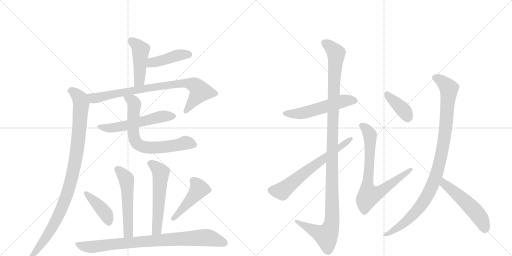
t = 0.00 s
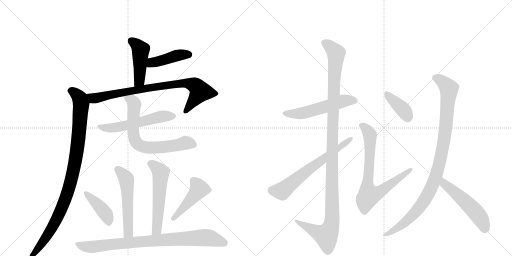
t = 2.82 s
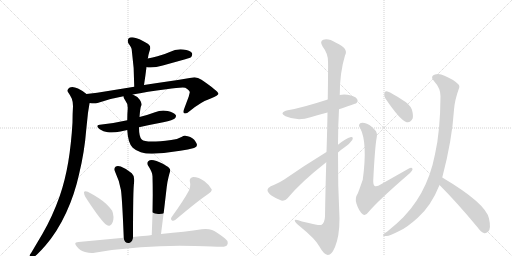
t = 5.63 s
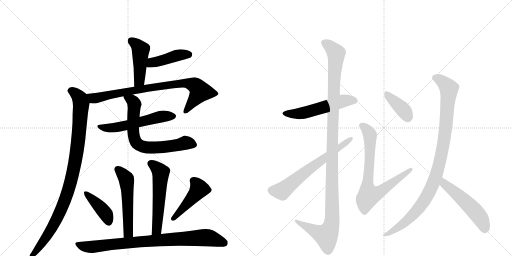
t = 8.45 s
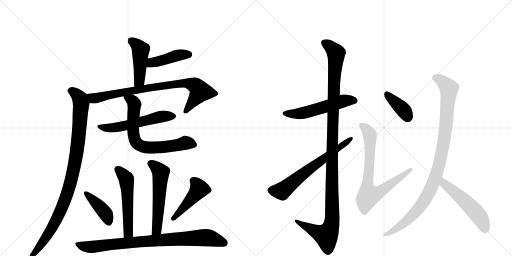
t = 11.27 s
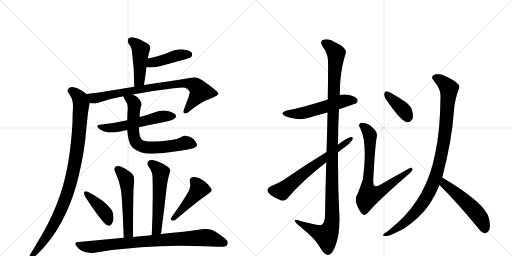
t = 14.08 s

The animated SVG that drew these frames (rendered in a browser with its animation timeline set to each time). Animation: 18 CSS @keyframes rules; one cycle of 14.08 s.

<svg version="1.1" viewBox="0 0 2048 1024" xmlns="http://www.w3.org/2000/svg">
  <g stroke="lightgray" stroke-dasharray="1,1" stroke-width="1" transform="scale(4, 4)">
    <line x1="0" y1="0" x2="256" y2="256"></line>
    <line x1="256" y1="0" x2="0" y2="256"></line>
    <line x1="128" y1="0" x2="128" y2="256"></line>
    <line x1="0" y1="128" x2="256" y2="128"></line>
    <line x1="256" y1="0" x2="512" y2="256"></line>
    <line x1="512" y1="0" x2="256" y2="256"></line>
    <line x1="384" y1="0" x2="384" y2="256"></line>
    <line x1="256" y1="128" x2="512" y2="128"></line>
  </g>
<g transform="scale(1, -1) translate(0, -850)">
   <style type="text/css">
    @keyframes keyframes0 {
      from {
       stroke: black;
       stroke-dashoffset: 454;
       stroke-width: 128;
       }
       60% {
       animation-timing-function: step-end;
       stroke: black;
       stroke-dashoffset: 0;
       stroke-width: 128;
       }
       to {
       stroke: black;
       stroke-width: 1024;
       }
       }
       #make-me-a-hanzi-animation-0 {
         animation: keyframes0 0.619466s both;
         animation-delay: 0.000000s;
         animation-timing-function: linear;
       }
    @keyframes keyframes1 {
      from {
       stroke: black;
       stroke-dashoffset: 429;
       stroke-width: 128;
       }
       58% {
       animation-timing-function: step-end;
       stroke: black;
       stroke-dashoffset: 0;
       stroke-width: 128;
       }
       to {
       stroke: black;
       stroke-width: 1024;
       }
       }
       #make-me-a-hanzi-animation-1 {
         animation: keyframes1 0.599121s both;
         animation-delay: 0.619466s;
         animation-timing-function: linear;
       }
    @keyframes keyframes2 {
      from {
       stroke: black;
       stroke-dashoffset: 824;
       stroke-width: 128;
       }
       73% {
       animation-timing-function: step-end;
       stroke: black;
       stroke-dashoffset: 0;
       stroke-width: 128;
       }
       to {
       stroke: black;
       stroke-width: 1024;
       }
       }
       #make-me-a-hanzi-animation-2 {
         animation: keyframes2 0.920573s both;
         animation-delay: 1.218587s;
         animation-timing-function: linear;
       }
    @keyframes keyframes3 {
      from {
       stroke: black;
       stroke-dashoffset: 984;
       stroke-width: 128;
       }
       76% {
       animation-timing-function: step-end;
       stroke: black;
       stroke-dashoffset: 0;
       stroke-width: 128;
       }
       to {
       stroke: black;
       stroke-width: 1024;
       }
       }
       #make-me-a-hanzi-animation-3 {
         animation: keyframes3 1.050781s both;
         animation-delay: 2.139160s;
         animation-timing-function: linear;
       }
    @keyframes keyframes4 {
      from {
       stroke: black;
       stroke-dashoffset: 558;
       stroke-width: 128;
       }
       64% {
       animation-timing-function: step-end;
       stroke: black;
       stroke-dashoffset: 0;
       stroke-width: 128;
       }
       to {
       stroke: black;
       stroke-width: 1024;
       }
       }
       #make-me-a-hanzi-animation-4 {
         animation: keyframes4 0.704102s both;
         animation-delay: 3.189941s;
         animation-timing-function: linear;
       }
    @keyframes keyframes5 {
      from {
       stroke: black;
       stroke-dashoffset: 697;
       stroke-width: 128;
       }
       69% {
       animation-timing-function: step-end;
       stroke: black;
       stroke-dashoffset: 0;
       stroke-width: 128;
       }
       to {
       stroke: black;
       stroke-width: 1024;
       }
       }
       #make-me-a-hanzi-animation-5 {
         animation: keyframes5 0.817220s both;
         animation-delay: 3.894043s;
         animation-timing-function: linear;
       }
    @keyframes keyframes6 {
      from {
       stroke: black;
       stroke-dashoffset: 538;
       stroke-width: 128;
       }
       64% {
       animation-timing-function: step-end;
       stroke: black;
       stroke-dashoffset: 0;
       stroke-width: 128;
       }
       to {
       stroke: black;
       stroke-width: 1024;
       }
       }
       #make-me-a-hanzi-animation-6 {
         animation: keyframes6 0.687826s both;
         animation-delay: 4.711263s;
         animation-timing-function: linear;
       }
    @keyframes keyframes7 {
      from {
       stroke: black;
       stroke-dashoffset: 561;
       stroke-width: 128;
       }
       65% {
       animation-timing-function: step-end;
       stroke: black;
       stroke-dashoffset: 0;
       stroke-width: 128;
       }
       to {
       stroke: black;
       stroke-width: 1024;
       }
       }
       #make-me-a-hanzi-animation-7 {
         animation: keyframes7 0.706543s both;
         animation-delay: 5.399089s;
         animation-timing-function: linear;
       }
    @keyframes keyframes8 {
      from {
       stroke: black;
       stroke-dashoffset: 410;
       stroke-width: 128;
       }
       57% {
       animation-timing-function: step-end;
       stroke: black;
       stroke-dashoffset: 0;
       stroke-width: 128;
       }
       to {
       stroke: black;
       stroke-width: 1024;
       }
       }
       #make-me-a-hanzi-animation-8 {
         animation: keyframes8 0.583659s both;
         animation-delay: 6.105632s;
         animation-timing-function: linear;
       }
    @keyframes keyframes9 {
      from {
       stroke: black;
       stroke-dashoffset: 456;
       stroke-width: 128;
       }
       60% {
       animation-timing-function: step-end;
       stroke: black;
       stroke-dashoffset: 0;
       stroke-width: 128;
       }
       to {
       stroke: black;
       stroke-width: 1024;
       }
       }
       #make-me-a-hanzi-animation-9 {
         animation: keyframes9 0.621094s both;
         animation-delay: 6.689290s;
         animation-timing-function: linear;
       }
    @keyframes keyframes10 {
      from {
       stroke: black;
       stroke-dashoffset: 848;
       stroke-width: 128;
       }
       73% {
       animation-timing-function: step-end;
       stroke: black;
       stroke-dashoffset: 0;
       stroke-width: 128;
       }
       to {
       stroke: black;
       stroke-width: 1024;
       }
       }
       #make-me-a-hanzi-animation-10 {
         animation: keyframes10 0.940104s both;
         animation-delay: 7.310384s;
         animation-timing-function: linear;
       }
    @keyframes keyframes11 {
      from {
       stroke: black;
       stroke-dashoffset: 539;
       stroke-width: 128;
       }
       64% {
       animation-timing-function: step-end;
       stroke: black;
       stroke-dashoffset: 0;
       stroke-width: 128;
       }
       to {
       stroke: black;
       stroke-width: 1024;
       }
       }
       #make-me-a-hanzi-animation-11 {
         animation: keyframes11 0.688639s both;
         animation-delay: 8.250488s;
         animation-timing-function: linear;
       }
    @keyframes keyframes12 {
      from {
       stroke: black;
       stroke-dashoffset: 1184;
       stroke-width: 128;
       }
       79% {
       animation-timing-function: step-end;
       stroke: black;
       stroke-dashoffset: 0;
       stroke-width: 128;
       }
       to {
       stroke: black;
       stroke-width: 1024;
       }
       }
       #make-me-a-hanzi-animation-12 {
         animation: keyframes12 1.213542s both;
         animation-delay: 8.939128s;
         animation-timing-function: linear;
       }
    @keyframes keyframes13 {
      from {
       stroke: black;
       stroke-dashoffset: 645;
       stroke-width: 128;
       }
       68% {
       animation-timing-function: step-end;
       stroke: black;
       stroke-dashoffset: 0;
       stroke-width: 128;
       }
       to {
       stroke: black;
       stroke-width: 1024;
       }
       }
       #make-me-a-hanzi-animation-13 {
         animation: keyframes13 0.774902s both;
         animation-delay: 10.152669s;
         animation-timing-function: linear;
       }
    @keyframes keyframes14 {
      from {
       stroke: black;
       stroke-dashoffset: 381;
       stroke-width: 128;
       }
       55% {
       animation-timing-function: step-end;
       stroke: black;
       stroke-dashoffset: 0;
       stroke-width: 128;
       }
       to {
       stroke: black;
       stroke-width: 1024;
       }
       }
       #make-me-a-hanzi-animation-14 {
         animation: keyframes14 0.560059s both;
         animation-delay: 10.927572s;
         animation-timing-function: linear;
       }
    @keyframes keyframes15 {
      from {
       stroke: black;
       stroke-dashoffset: 745;
       stroke-width: 128;
       }
       71% {
       animation-timing-function: step-end;
       stroke: black;
       stroke-dashoffset: 0;
       stroke-width: 128;
       }
       to {
       stroke: black;
       stroke-width: 1024;
       }
       }
       #make-me-a-hanzi-animation-15 {
         animation: keyframes15 0.856283s both;
         animation-delay: 11.487630s;
         animation-timing-function: linear;
       }
    @keyframes keyframes16 {
      from {
       stroke: black;
       stroke-dashoffset: 1002;
       stroke-width: 128;
       }
       77% {
       animation-timing-function: step-end;
       stroke: black;
       stroke-dashoffset: 0;
       stroke-width: 128;
       }
       to {
       stroke: black;
       stroke-width: 1024;
       }
       }
       #make-me-a-hanzi-animation-16 {
         animation: keyframes16 1.065430s both;
         animation-delay: 12.343913s;
         animation-timing-function: linear;
       }
    @keyframes keyframes17 {
      from {
       stroke: black;
       stroke-dashoffset: 518;
       stroke-width: 128;
       }
       63% {
       animation-timing-function: step-end;
       stroke: black;
       stroke-dashoffset: 0;
       stroke-width: 128;
       }
       to {
       stroke: black;
       stroke-width: 1024;
       }
       }
       #make-me-a-hanzi-animation-17 {
         animation: keyframes17 0.671549s both;
         animation-delay: 13.409342s;
         animation-timing-function: linear;
       }
</style>
<path d="M 576 510 Q 582 549 586 582 L 591 616 L 592 619 Q 594 633 597 642 Q 600 652 601 656 L 601 660 Q 601 670 586 678 Q 556 697 535 700 Q 531 701 528 701 Q 519 701 514 696 Q 511 691 511 686 Q 511 681 514 676 Q 527 660 527 650 Q 537 581 537 503 C 537 473 571 480 576 510 Z" fill="lightgray"></path> 
<path d="M 586 582 Q 591 580 597 580 L 602 580 Q 624 580 651 588 L 741 613 Q 762 619 765 622 Q 769 628 769 633 Q 769 635 768 638 Q 760 649 733 652 Q 728 653 722 653 Q 699 653 679 642 Q 655 631 630 625 Q 610 619 591 616 C 561 611 557 590 586 582 Z" fill="lightgray"></path> 
<path d="M 531 472 Q 587 483 665 493 Q 711 500 731 500 Q 737 500 741 499 Q 759 488 759 481 L 759 480 L 755 464 L 736 413 Q 734 407 734 403 Q 734 399 737 397 Q 739 396 741 396 Q 748 396 758 405 Q 804 443 843 456 Q 874 469 874 475 Q 872 486 806 531 Q 792 541 778 541 Q 771 541 765 539 Q 704 528 629 518 L 576 510 L 537 503 L 432 486 Q 388 478 346 474 C 316 471 329 440 359 438 Q 367 437 375 437 Q 383 437 390 438 Q 440 456 494 465 L 531 472 Z" fill="lightgray"></path> 
<path d="M 346 474 Q 331 487 312 496 Q 299 502 289 502 Q 284 502 279 500 Q 270 495 270 488 Q 270 485 273 480 Q 281 469 287 456 Q 292 443 292 425 Q 290 394 290 360 Q 285 274 273 202 Q 260 126 239 66 Q 210 -16 170 -85 L 125 -161 Q 118 -169 118 -175 L 118 -178 Q 118 -183 124 -183 L 126 -183 Q 136 -180 151 -165 Q 168 -148 181 -133 Q 229 -78 265 0 Q 298 71 316 152 Q 338 242 345 332 L 352 399 L 358 436 L 359 438 C 363 461 363 461 346 474 Z" fill="lightgray"></path> 
<path d="M 407 352 Q 389 351 389 345 Q 389 341 399 333 Q 413 324 431 321 Q 438 320 446 320 Q 462 320 482 324 L 509 330 L 556 341 Q 605 352 653 361 Q 693 370 699 376 Q 704 382 704 386 Q 704 388 703 390 Q 695 400 671 406 Q 662 408 653 408 Q 636 408 620 401 Q 588 389 558 382 L 509 369 Q 461 358 407 352 Z" fill="lightgray"></path> 
<path d="M 509 330 Q 512 277 531 259 Q 557 235 608 235 Q 661 237 721 247 Q 754 251 776 258 Q 788 262 788 270 Q 788 275 783 282 Q 772 301 751 305 Q 745 307 740 307 Q 732 307 728 303 Q 712 293 685 290 Q 637 284 608 284 Q 575 284 567 292 Q 556 302 556 341 L 558 382 Q 561 418 564 425 Q 566 429 566 433 Q 566 441 559 451 Q 547 466 531 472 C 504 486 484 493 494 465 Q 494 456 500 450 Q 511 437 511 418 Q 509 393 509 369 L 509 330 Z" fill="lightgray"></path> 
<path d="M 532 -98 Q 532 -8 533 49 Q 534 110 537 125 L 537 131 Q 537 148 527 157 Q 507 175 483 184 Q 477 186 472 186 Q 466 186 462 183 Q 457 179 457 173 Q 457 169 460 164 Q 478 126 484 89 Q 489 50 495 -101 C 496 -131 532 -128 532 -98 Z" fill="lightgray"></path> 
<path d="M 644 -86 Q 657 13 667 103 Q 670 126 674 141 Q 677 154 680 163 Q 681 165 681 168 Q 681 178 666 186 Q 636 205 615 209 Q 611 210 607 210 Q 598 210 593 205 Q 589 201 589 197 Q 589 191 594 185 Q 610 160 610 145 Q 611 109 611 71 Q 611 -6 607 -90 C 606 -120 640 -116 644 -86 Z" fill="lightgray"></path> 
<path d="M 336 82 L 336 79 Q 336 73 341 63 Q 394 -19 421 -46 Q 429 -53 435 -53 Q 438 -53 440 -52 Q 454 -45 454 -17 Q 452 1 448 8 Q 439 21 423 36 Q 397 59 351 83 Q 346 85 342 85 Q 338 85 336 82 Z" fill="lightgray"></path> 
<path d="M 686 -19 Q 684 -23 684 -25 Q 684 -30 688 -32 Q 690 -33 692 -33 Q 696 -33 702 -29 Q 792 47 834 75 Q 847 83 847 90 L 847 92 Q 839 109 818 125 Q 795 142 773 142 Q 759 140 759 128 Q 759 125 760 121 Q 761 116 761 111 Q 761 101 757 90 Q 734 47 686 -19 Z" fill="lightgray"></path> 
<path d="M 607 -90 Q 595 -92 585 -93 Q 559 -95 532 -98 L 495 -101 L 314 -118 Q 301 -119 301 -125 Q 301 -129 308 -137 Q 322 -154 340 -158 Q 355 -162 367 -162 Q 373 -162 378 -161 Q 466 -146 563 -139 Q 639 -133 719 -133 Q 749 -133 780 -134 Q 862 -137 883 -137 L 887 -137 Q 905 -137 909 -129 Q 911 -125 911 -122 Q 911 -112 899 -103 Q 869 -79 848 -70 Q 837 -66 822 -66 Q 815 -66 807 -67 Q 743 -77 644 -86 L 607 -90 Z" fill="lightgray"></path> 
<path d="M 1356 413 Q 1422 435 1425 437 Q 1434 446 1428 454 Q 1421 466 1390 471 Q 1374 474 1359 470 L 1311 452 Q 1206 418 1151 409 Q 1114 400 1142 385 Q 1190 364 1242 381 Q 1275 391 1310 400 L 1356 413 Z" fill="lightgray"></path> 
<path d="M 1305 201 Q 1302 105 1300 -16 Q 1299 -41 1285 -50 Q 1278 -53 1208 -36 Q 1177 -23 1179 -33 Q 1180 -40 1199 -55 Q 1262 -106 1277 -135 Q 1296 -169 1311 -170 Q 1326 -171 1340 -138 Q 1358 -95 1358 -24 Q 1351 109 1352 240 L 1352 271 Q 1352 343 1356 413 L 1359 470 Q 1359 560 1380 628 Q 1396 656 1344 679 Q 1313 698 1293 691 Q 1277 685 1291 663 Q 1312 636 1312 604 Q 1313 586 1311 452 L 1310 400 Q 1309 333 1306 242 L 1305 201 Z" fill="lightgray"></path> 
<path d="M 1306 242 Q 1216 187 1137 132 Q 1106 113 1083 105 Q 1071 98 1070 91 Q 1069 82 1084 69 Q 1103 56 1125 48 Q 1141 45 1150 57 Q 1205 123 1305 201 L 1352 240 Q 1365 252 1380 262 Q 1399 275 1409 290 Q 1415 303 1404 302 Q 1382 296 1352 271 L 1306 242 Z" fill="lightgray"></path> 
<path d="M 1541 457 Q 1602 367 1627 361 Q 1642 358 1651 377 Q 1654 390 1647 413 Q 1637 435 1610 450 Q 1568 478 1550 484 Q 1540 488 1537 475 Q 1536 468 1541 457 Z" fill="lightgray"></path> 
<path d="M 1507 301 Q 1511 319 1499 331 Q 1477 355 1458 358 Q 1446 361 1441 357 Q 1431 350 1441 337 Q 1471 280 1451 131 Q 1433 80 1431 76 Q 1418 57 1426 35 Q 1436 4 1452 -8 Q 1462 -15 1475 3 Q 1511 46 1632 151 Q 1648 164 1650 172 Q 1651 185 1632 174 L 1526 114 Q 1507 102 1499 106 Q 1492 110 1493 129 Q 1500 267 1507 301 Z" fill="lightgray"></path> 
<path d="M 1769 140 Q 1808 287 1816 411 Q 1819 450 1835 494 Q 1841 506 1832 514 Q 1814 532 1778 547 Q 1757 557 1740 552 Q 1719 545 1735 527 Q 1763 496 1762 465 Q 1761 324 1740 233 Q 1707 62 1587 -44 L 1548 -77 Q 1536 -84 1533 -88 Q 1529 -95 1546 -94 Q 1556 -95 1597 -74 Q 1627 -61 1671 -21 Q 1725 27 1758 110 L 1769 140 Z" fill="lightgray"></path> 
<path d="M 1758 110 Q 1828 40 1910 -59 Q 1923 -78 1938 -83 Q 1945 -84 1953 -76 Q 1965 -64 1956 -24 Q 1943 37 1769 140 C 1743 155 1737 131 1758 110 Z" fill="lightgray"></path> 
      <clipPath id="make-me-a-hanzi-clip-0">
      <path d="M 576 510 Q 582 549 586 582 L 591 616 L 592 619 Q 594 633 597 642 Q 600 652 601 656 L 601 660 Q 601 670 586 678 Q 556 697 535 700 Q 531 701 528 701 Q 519 701 514 696 Q 511 691 511 686 Q 511 681 514 676 Q 527 660 527 650 Q 537 581 537 503 C 537 473 571 480 576 510 Z" fill="lightgray"></path>
      </clipPath>
      <path clip-path="url(#make-me-a-hanzi-clip-0)" d="M 525 687 L 563 651 L 559 536 L 542 511 " fill="none" id="make-me-a-hanzi-animation-0" stroke-dasharray="326 652" stroke-linecap="round"></path>

      <clipPath id="make-me-a-hanzi-clip-1">
      <path d="M 586 582 Q 591 580 597 580 L 602 580 Q 624 580 651 588 L 741 613 Q 762 619 765 622 Q 769 628 769 633 Q 769 635 768 638 Q 760 649 733 652 Q 728 653 722 653 Q 699 653 679 642 Q 655 631 630 625 Q 610 619 591 616 C 561 611 557 590 586 582 Z" fill="lightgray"></path>
      </clipPath>
      <path clip-path="url(#make-me-a-hanzi-clip-1)" d="M 593 587 L 608 599 L 705 628 L 757 633 " fill="none" id="make-me-a-hanzi-animation-1" stroke-dasharray="301 602" stroke-linecap="round"></path>

      <clipPath id="make-me-a-hanzi-clip-2">
      <path d="M 531 472 Q 587 483 665 493 Q 711 500 731 500 Q 737 500 741 499 Q 759 488 759 481 L 759 480 L 755 464 L 736 413 Q 734 407 734 403 Q 734 399 737 397 Q 739 396 741 396 Q 748 396 758 405 Q 804 443 843 456 Q 874 469 874 475 Q 872 486 806 531 Q 792 541 778 541 Q 771 541 765 539 Q 704 528 629 518 L 576 510 L 537 503 L 432 486 Q 388 478 346 474 C 316 471 329 440 359 438 Q 367 437 375 437 Q 383 437 390 438 Q 440 456 494 465 L 531 472 Z" fill="lightgray"></path>
      </clipPath>
      <path clip-path="url(#make-me-a-hanzi-clip-2)" d="M 354 470 L 373 457 L 384 458 L 517 486 L 703 514 L 747 517 L 776 511 L 795 494 L 799 481 L 741 403 " fill="none" id="make-me-a-hanzi-animation-2" stroke-dasharray="696 1392" stroke-linecap="round"></path>

      <clipPath id="make-me-a-hanzi-clip-3">
      <path d="M 346 474 Q 331 487 312 496 Q 299 502 289 502 Q 284 502 279 500 Q 270 495 270 488 Q 270 485 273 480 Q 281 469 287 456 Q 292 443 292 425 Q 290 394 290 360 Q 285 274 273 202 Q 260 126 239 66 Q 210 -16 170 -85 L 125 -161 Q 118 -169 118 -175 L 118 -178 Q 118 -183 124 -183 L 126 -183 Q 136 -180 151 -165 Q 168 -148 181 -133 Q 229 -78 265 0 Q 298 71 316 152 Q 338 242 345 332 L 352 399 L 358 436 L 359 438 C 363 461 363 461 346 474 Z" fill="lightgray"></path>
      </clipPath>
      <path clip-path="url(#make-me-a-hanzi-clip-3)" d="M 282 488 L 315 463 L 324 435 L 314 298 L 290 150 L 262 55 L 227 -27 L 181 -105 L 124 -176 " fill="none" id="make-me-a-hanzi-animation-3" stroke-dasharray="856 1712" stroke-linecap="round"></path>

      <clipPath id="make-me-a-hanzi-clip-4">
      <path d="M 407 352 Q 389 351 389 345 Q 389 341 399 333 Q 413 324 431 321 Q 438 320 446 320 Q 462 320 482 324 L 509 330 L 556 341 Q 605 352 653 361 Q 693 370 699 376 Q 704 382 704 386 Q 704 388 703 390 Q 695 400 671 406 Q 662 408 653 408 Q 636 408 620 401 Q 588 389 558 382 L 509 369 Q 461 358 407 352 Z" fill="lightgray"></path>
      </clipPath>
      <path clip-path="url(#make-me-a-hanzi-clip-4)" d="M 397 342 L 440 337 L 472 341 L 649 385 L 693 385 " fill="none" id="make-me-a-hanzi-animation-4" stroke-dasharray="430 860" stroke-linecap="round"></path>

      <clipPath id="make-me-a-hanzi-clip-5">
      <path d="M 509 330 Q 512 277 531 259 Q 557 235 608 235 Q 661 237 721 247 Q 754 251 776 258 Q 788 262 788 270 Q 788 275 783 282 Q 772 301 751 305 Q 745 307 740 307 Q 732 307 728 303 Q 712 293 685 290 Q 637 284 608 284 Q 575 284 567 292 Q 556 302 556 341 L 558 382 Q 561 418 564 425 Q 566 429 566 433 Q 566 441 559 451 Q 547 466 531 472 C 504 486 484 493 494 465 Q 494 456 500 450 Q 511 437 511 418 Q 509 393 509 369 L 509 330 Z" fill="lightgray"></path>
      </clipPath>
      <path clip-path="url(#make-me-a-hanzi-clip-5)" d="M 501 462 L 528 449 L 536 438 L 532 322 L 538 293 L 550 274 L 587 260 L 667 263 L 742 278 L 775 272 " fill="none" id="make-me-a-hanzi-animation-5" stroke-dasharray="569 1138" stroke-linecap="round"></path>

      <clipPath id="make-me-a-hanzi-clip-6">
      <path d="M 532 -98 Q 532 -8 533 49 Q 534 110 537 125 L 537 131 Q 537 148 527 157 Q 507 175 483 184 Q 477 186 472 186 Q 466 186 462 183 Q 457 179 457 173 Q 457 169 460 164 Q 478 126 484 89 Q 489 50 495 -101 C 496 -131 532 -128 532 -98 Z" fill="lightgray"></path>
      </clipPath>
      <path clip-path="url(#make-me-a-hanzi-clip-6)" d="M 471 173 L 503 138 L 507 125 L 514 -72 L 512 -82 L 500 -89 " fill="none" id="make-me-a-hanzi-animation-6" stroke-dasharray="410 820" stroke-linecap="round"></path>

      <clipPath id="make-me-a-hanzi-clip-7">
      <path d="M 644 -86 Q 657 13 667 103 Q 670 126 674 141 Q 677 154 680 163 Q 681 165 681 168 Q 681 178 666 186 Q 636 205 615 209 Q 611 210 607 210 Q 598 210 593 205 Q 589 201 589 197 Q 589 191 594 185 Q 610 160 610 145 Q 611 109 611 71 Q 611 -6 607 -90 C 606 -120 640 -116 644 -86 Z" fill="lightgray"></path>
      </clipPath>
      <path clip-path="url(#make-me-a-hanzi-clip-7)" d="M 602 195 L 624 182 L 643 160 L 629 -59 L 624 -73 L 612 -83 " fill="none" id="make-me-a-hanzi-animation-7" stroke-dasharray="433 866" stroke-linecap="round"></path>

      <clipPath id="make-me-a-hanzi-clip-8">
      <path d="M 336 82 L 336 79 Q 336 73 341 63 Q 394 -19 421 -46 Q 429 -53 435 -53 Q 438 -53 440 -52 Q 454 -45 454 -17 Q 452 1 448 8 Q 439 21 423 36 Q 397 59 351 83 Q 346 85 342 85 Q 338 85 336 82 Z" fill="lightgray"></path>
      </clipPath>
      <path clip-path="url(#make-me-a-hanzi-clip-8)" d="M 341 81 L 424 -6 L 435 -38 " fill="none" id="make-me-a-hanzi-animation-8" stroke-dasharray="282 564" stroke-linecap="round"></path>

      <clipPath id="make-me-a-hanzi-clip-9">
      <path d="M 686 -19 Q 684 -23 684 -25 Q 684 -30 688 -32 Q 690 -33 692 -33 Q 696 -33 702 -29 Q 792 47 834 75 Q 847 83 847 90 L 847 92 Q 839 109 818 125 Q 795 142 773 142 Q 759 140 759 128 Q 759 125 760 121 Q 761 116 761 111 Q 761 101 757 90 Q 734 47 686 -19 Z" fill="lightgray"></path>
      </clipPath>
      <path clip-path="url(#make-me-a-hanzi-clip-9)" d="M 773 128 L 797 94 L 692 -25 " fill="none" id="make-me-a-hanzi-animation-9" stroke-dasharray="328 656" stroke-linecap="round"></path>

      <clipPath id="make-me-a-hanzi-clip-10">
      <path d="M 607 -90 Q 595 -92 585 -93 Q 559 -95 532 -98 L 495 -101 L 314 -118 Q 301 -119 301 -125 Q 301 -129 308 -137 Q 322 -154 340 -158 Q 355 -162 367 -162 Q 373 -162 378 -161 Q 466 -146 563 -139 Q 639 -133 719 -133 Q 749 -133 780 -134 Q 862 -137 883 -137 L 887 -137 Q 905 -137 909 -129 Q 911 -125 911 -122 Q 911 -112 899 -103 Q 869 -79 848 -70 Q 837 -66 822 -66 Q 815 -66 807 -67 Q 743 -77 644 -86 L 607 -90 Z" fill="lightgray"></path>
      </clipPath>
      <path clip-path="url(#make-me-a-hanzi-clip-10)" d="M 311 -127 L 362 -138 L 567 -116 L 806 -101 L 839 -102 L 897 -122 " fill="none" id="make-me-a-hanzi-animation-10" stroke-dasharray="720 1440" stroke-linecap="round"></path>

      <clipPath id="make-me-a-hanzi-clip-11">
      <path d="M 1356 413 Q 1422 435 1425 437 Q 1434 446 1428 454 Q 1421 466 1390 471 Q 1374 474 1359 470 L 1311 452 Q 1206 418 1151 409 Q 1114 400 1142 385 Q 1190 364 1242 381 Q 1275 391 1310 400 L 1356 413 Z" fill="lightgray"></path>
      </clipPath>
      <path clip-path="url(#make-me-a-hanzi-clip-11)" d="M 1143 398 L 1216 398 L 1370 446 L 1419 447 " fill="none" id="make-me-a-hanzi-animation-11" stroke-dasharray="411 822" stroke-linecap="round"></path>

      <clipPath id="make-me-a-hanzi-clip-12">
      <path d="M 1305 201 Q 1302 105 1300 -16 Q 1299 -41 1285 -50 Q 1278 -53 1208 -36 Q 1177 -23 1179 -33 Q 1180 -40 1199 -55 Q 1262 -106 1277 -135 Q 1296 -169 1311 -170 Q 1326 -171 1340 -138 Q 1358 -95 1358 -24 Q 1351 109 1352 240 L 1352 271 Q 1352 343 1356 413 L 1359 470 Q 1359 560 1380 628 Q 1396 656 1344 679 Q 1313 698 1293 691 Q 1277 685 1291 663 Q 1312 636 1312 604 Q 1313 586 1311 452 L 1310 400 Q 1309 333 1306 242 L 1305 201 Z" fill="lightgray"></path>
      </clipPath>
      <path clip-path="url(#make-me-a-hanzi-clip-12)" d="M 1300 676 L 1340 645 L 1345 631 L 1335 511 L 1329 302 L 1328 -32 L 1322 -62 L 1305 -93 L 1185 -35 " fill="none" id="make-me-a-hanzi-animation-12" stroke-dasharray="1056 2112" stroke-linecap="round"></path>

      <clipPath id="make-me-a-hanzi-clip-13">
      <path d="M 1306 242 Q 1216 187 1137 132 Q 1106 113 1083 105 Q 1071 98 1070 91 Q 1069 82 1084 69 Q 1103 56 1125 48 Q 1141 45 1150 57 Q 1205 123 1305 201 L 1352 240 Q 1365 252 1380 262 Q 1399 275 1409 290 Q 1415 303 1404 302 Q 1382 296 1352 271 L 1306 242 Z" fill="lightgray"></path>
      </clipPath>
      <path clip-path="url(#make-me-a-hanzi-clip-13)" d="M 1082 89 L 1128 86 L 1401 294 " fill="none" id="make-me-a-hanzi-animation-13" stroke-dasharray="517 1034" stroke-linecap="round"></path>

      <clipPath id="make-me-a-hanzi-clip-14">
      <path d="M 1541 457 Q 1602 367 1627 361 Q 1642 358 1651 377 Q 1654 390 1647 413 Q 1637 435 1610 450 Q 1568 478 1550 484 Q 1540 488 1537 475 Q 1536 468 1541 457 Z" fill="lightgray"></path>
      </clipPath>
      <path clip-path="url(#make-me-a-hanzi-clip-14)" d="M 1549 472 L 1619 404 L 1631 379 " fill="none" id="make-me-a-hanzi-animation-14" stroke-dasharray="253 506" stroke-linecap="round"></path>

      <clipPath id="make-me-a-hanzi-clip-15">
      <path d="M 1507 301 Q 1511 319 1499 331 Q 1477 355 1458 358 Q 1446 361 1441 357 Q 1431 350 1441 337 Q 1471 280 1451 131 Q 1433 80 1431 76 Q 1418 57 1426 35 Q 1436 4 1452 -8 Q 1462 -15 1475 3 Q 1511 46 1632 151 Q 1648 164 1650 172 Q 1651 185 1632 174 L 1526 114 Q 1507 102 1499 106 Q 1492 110 1493 129 Q 1500 267 1507 301 Z" fill="lightgray"></path>
      </clipPath>
      <path clip-path="url(#make-me-a-hanzi-clip-15)" d="M 1448 347 L 1464 336 L 1480 309 L 1478 187 L 1468 112 L 1476 68 L 1522 84 L 1641 171 " fill="none" id="make-me-a-hanzi-animation-15" stroke-dasharray="617 1234" stroke-linecap="round"></path>

      <clipPath id="make-me-a-hanzi-clip-16">
      <path d="M 1769 140 Q 1808 287 1816 411 Q 1819 450 1835 494 Q 1841 506 1832 514 Q 1814 532 1778 547 Q 1757 557 1740 552 Q 1719 545 1735 527 Q 1763 496 1762 465 Q 1761 324 1740 233 Q 1707 62 1587 -44 L 1548 -77 Q 1536 -84 1533 -88 Q 1529 -95 1546 -94 Q 1556 -95 1597 -74 Q 1627 -61 1671 -21 Q 1725 27 1758 110 L 1769 140 Z" fill="lightgray"></path>
      </clipPath>
      <path clip-path="url(#make-me-a-hanzi-clip-16)" d="M 1741 539 L 1764 529 L 1787 507 L 1795 497 L 1796 482 L 1775 278 L 1742 141 L 1718 82 L 1670 10 L 1615 -44 L 1540 -90 " fill="none" id="make-me-a-hanzi-animation-16" stroke-dasharray="874 1748" stroke-linecap="round"></path>

      <clipPath id="make-me-a-hanzi-clip-17">
      <path d="M 1758 110 Q 1828 40 1910 -59 Q 1923 -78 1938 -83 Q 1945 -84 1953 -76 Q 1965 -64 1956 -24 Q 1943 37 1769 140 C 1743 155 1737 131 1758 110 Z" fill="lightgray"></path>
      </clipPath>
      <path clip-path="url(#make-me-a-hanzi-clip-17)" d="M 1777 129 L 1778 115 L 1853 52 L 1910 -7 L 1930 -38 L 1939 -68 " fill="none" id="make-me-a-hanzi-animation-17" stroke-dasharray="390 780" stroke-linecap="round"></path>

</g>
</svg>
